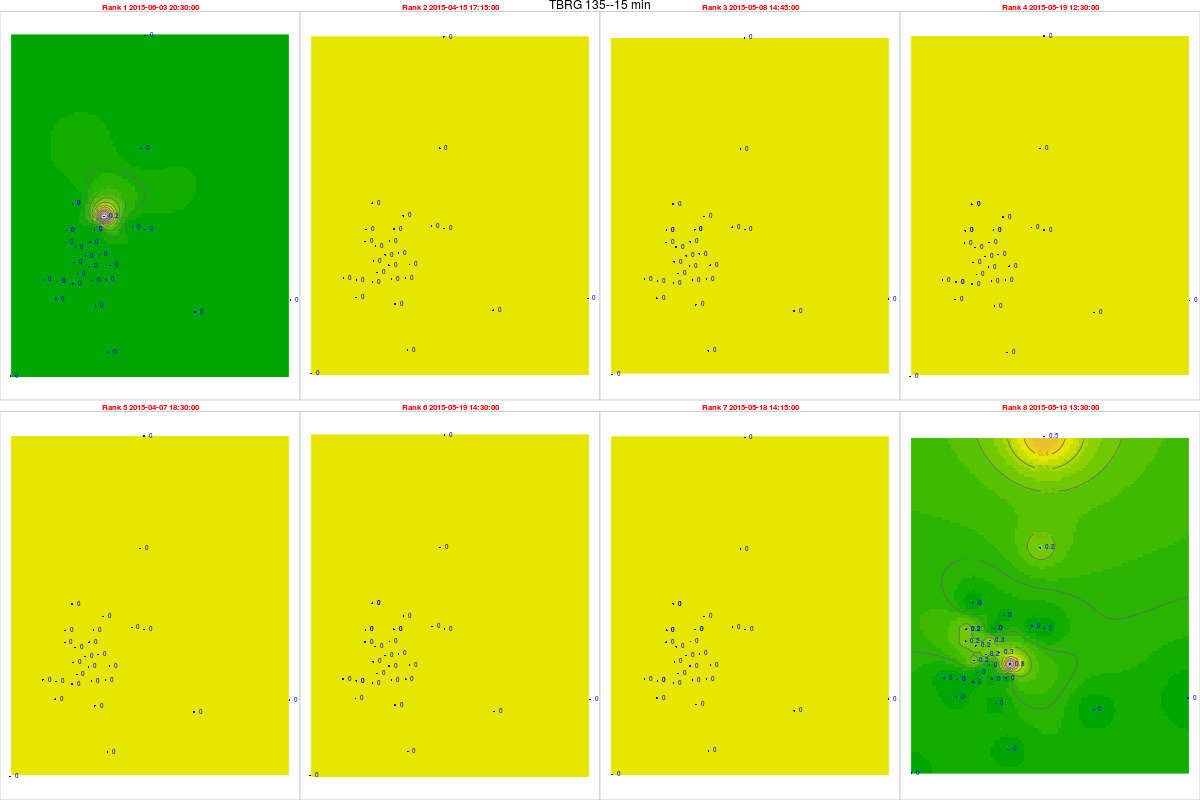

The file beside this chart, header and first rows:
, tips, mm, dt.tm, Unit_ID, Rank, cat, gid, Unit_ID, Lat, Long, x, y, z, location, remarks, elevation, slope, aspect, coords.x1, coords.x2
71553, 0, 0, 2015-06-03 20:30:00, TBRG 101, 1, 20, 20, TBRG 101, 11.29, 76.56, 669881, 1248700, 2628, Kolaripetta top tower, No rain during installation, 2575, 22.47, 56.31, 669881, 1248700
66836, 0, 0, 2015-04-15 17:15:00, TBRG 101, 2, 20, 20, TBRG 101, 11.29, 76.56, 669881, 1248700, 2628, Kolaripetta top tower, No rain during installation, 2575, 22.47, 56.31, 669881, 1248700
69034, 0, 0, 2015-05-08 14:45:00, TBRG 101, 3, 20, 20, TBRG 101, 11.29, 76.56, 669881, 1248700, 2628, Kolaripetta top tower, No rain during installation, 2575, 22.47, 56.31, 669881, 1248700
70081, 0, 0, 2015-05-19 12:30:00, TBRG 101, 4, 20, 20, TBRG 101, 11.29, 76.56, 669881, 1248700, 2628, Kolaripetta top tower, No rain during installation, 2575, 22.47, 56.31, 669881, 1248700
66073, 0, 0, 2015-04-07 18:30:00, TBRG 101, 5, 20, 20, TBRG 101, 11.29, 76.56, 669881, 1248700, 2628, Kolaripetta top tower, No rain during installation, 2575, 22.47, 56.31, 669881, 1248700
70089, 0, 0, 2015-05-19 14:30:00, TBRG 101, 6, 20, 20, TBRG 101, 11.29, 76.56, 669881, 1248700, 2628, Kolaripetta top tower, No rain during installation, 2575, 22.47, 56.31, 669881, 1248700
69992, 0, 0, 2015-05-18 14:15:00, TBRG 101, 7, 20, 20, TBRG 101, 11.29, 76.56, 669881, 1248700, 2628, Kolaripetta top tower, No rain during installation, 2575, 22.47, 56.31, 669881, 1248700
69509, 0.01, 0.24, 2015-05-13 13:30:00, TBRG 101, 8, 20, 20, TBRG 101, 11.29, 76.56, 669881, 1248700, 2628, Kolaripetta top tower, No rain during installation, 2575, 22.47, 56.31, 669881, 1248700
71564, 0, 0, 2015-06-03 20:30:00, TBRG 102, 1, 21, 21, TBRG 102, 11.28, 76.57, 671046, 1247911, 2351, Near V notch at First site, No rain during installation, 2340, 16.63, 206.9, 671046, 1247911
66847, 0, 0, 2015-04-15 17:15:00, TBRG 102, 2, 21, 21, TBRG 102, 11.28, 76.57, 671046, 1247911, 2351, Near V notch at First site, No rain during installation, 2340, 16.63, 206.9, 671046, 1247911
69045, 0, 0, 2015-05-08 14:45:00, TBRG 102, 3, 21, 21, TBRG 102, 11.28, 76.57, 671046, 1247911, 2351, Near V notch at First site, No rain during installation, 2340, 16.63, 206.9, 671046, 1247911
70092, 0, 0, 2015-05-19 12:30:00, TBRG 102, 4, 21, 21, TBRG 102, 11.28, 76.57, 671046, 1247911, 2351, Near V notch at First site, No rain during installation, 2340, 16.63, 206.9, 671046, 1247911
66084, 0, 0, 2015-04-07 18:30:00, TBRG 102, 5, 21, 21, TBRG 102, 11.28, 76.57, 671046, 1247911, 2351, Near V notch at First site, No rain during installation, 2340, 16.63, 206.9, 671046, 1247911
70100, 0, 0, 2015-05-19 14:30:00, TBRG 102, 6, 21, 21, TBRG 102, 11.28, 76.57, 671046, 1247911, 2351, Near V notch at First site, No rain during installation, 2340, 16.63, 206.9, 671046, 1247911
70003, 0, 0, 2015-05-18 14:15:00, TBRG 102, 7, 21, 21, TBRG 102, 11.28, 76.57, 671046, 1247911, 2351, Near V notch at First site, No rain during installation, 2340, 16.63, 206.9, 671046, 1247911
69520, 0.01, 0.23, 2015-05-13 13:30:00, TBRG 102, 8, 21, 21, TBRG 102, 11.28, 76.57, 671046, 1247911, 2351, Near V notch at First site, No rain during installation, 2340, 16.63, 206.9, 671046, 1247911
70291, 0, 0, 2015-06-03 20:30:00, TBRG 103, 1, 18, 18, TBRG 103, 11.28, 76.56, 670570, 1246872, 2332, Near Bunker 2 site, No rain during installation, 2282, 3.879, 335, 670570, 1246872
65574, 0, 0, 2015-04-15 17:15:00, TBRG 103, 2, 18, 18, TBRG 103, 11.28, 76.56, 670570, 1246872, 2332, Near Bunker 2 site, No rain during installation, 2282, 3.879, 335, 670570, 1246872
67772, 0, 0, 2015-05-08 14:45:00, TBRG 103, 3, 18, 18, TBRG 103, 11.28, 76.56, 670570, 1246872, 2332, Near Bunker 2 site, No rain during installation, 2282, 3.879, 335, 670570, 1246872
68819, 0, 0, 2015-05-19 12:30:00, TBRG 103, 4, 18, 18, TBRG 103, 11.28, 76.56, 670570, 1246872, 2332, Near Bunker 2 site, No rain during installation, 2282, 3.879, 335, 670570, 1246872
64811, 0, 0, 2015-04-07 18:30:00, TBRG 103, 5, 18, 18, TBRG 103, 11.28, 76.56, 670570, 1246872, 2332, Near Bunker 2 site, No rain during installation, 2282, 3.879, 335, 670570, 1246872
68827, 0, 0, 2015-05-19 14:30:00, TBRG 103, 6, 18, 18, TBRG 103, 11.28, 76.56, 670570, 1246872, 2332, Near Bunker 2 site, No rain during installation, 2282, 3.879, 335, 670570, 1246872
68730, 0, 0, 2015-05-18 14:15:00, TBRG 103, 7, 18, 18, TBRG 103, 11.28, 76.56, 670570, 1246872, 2332, Near Bunker 2 site, No rain during installation, 2282, 3.879, 335, 670570, 1246872
68247, 0, 0, 2015-05-13 13:30:00, TBRG 103, 8, 18, 18, TBRG 103, 11.28, 76.56, 670570, 1246872, 2332, Near Bunker 2 site, No rain during installation, 2282, 3.879, 335, 670570, 1246872
71530, 0, 0, 2015-06-03 20:30:00, TBRG 104, 1, 19, 19, TBRG 104, 11.3, 76.59, 673741, 1249582, 2164, Avalanchi forest guest house, No rain during installation, 2000, 2.346, 143.1, 673741, 1249582
66813, 0, 0, 2015-04-15 17:15:00, TBRG 104, 2, 19, 19, TBRG 104, 11.3, 76.59, 673741, 1249582, 2164, Avalanchi forest guest house, No rain during installation, 2000, 2.346, 143.1, 673741, 1249582
69011, 0, 0, 2015-05-08 14:45:00, TBRG 104, 3, 19, 19, TBRG 104, 11.3, 76.59, 673741, 1249582, 2164, Avalanchi forest guest house, No rain during installation, 2000, 2.346, 143.1, 673741, 1249582
70058, 0, 0, 2015-05-19 12:30:00, TBRG 104, 4, 19, 19, TBRG 104, 11.3, 76.59, 673741, 1249582, 2164, Avalanchi forest guest house, No rain during installation, 2000, 2.346, 143.1, 673741, 1249582
66050, 0, 0, 2015-04-07 18:30:00, TBRG 104, 5, 19, 19, TBRG 104, 11.3, 76.59, 673741, 1249582, 2164, Avalanchi forest guest house, No rain during installation, 2000, 2.346, 143.1, 673741, 1249582
70066, 0, 0, 2015-05-19 14:30:00, TBRG 104, 6, 19, 19, TBRG 104, 11.3, 76.59, 673741, 1249582, 2164, Avalanchi forest guest house, No rain during installation, 2000, 2.346, 143.1, 673741, 1249582
69969, 0, 0, 2015-05-18 14:15:00, TBRG 104, 7, 19, 19, TBRG 104, 11.3, 76.59, 673741, 1249582, 2164, Avalanchi forest guest house, No rain during installation, 2000, 2.346, 143.1, 673741, 1249582
69486, 0, 0, 2015-05-13 13:30:00, TBRG 104, 8, 19, 19, TBRG 104, 11.3, 76.59, 673741, 1249582, 2164, Avalanchi forest guest house, No rain during installation, 2000, 2.346, 143.1, 673741, 1249582
70209, 0, 0, 2015-06-03 20:30:00, TBRG 105, 1, 17, 17, TBRG 105, 11.26, 76.57, 671613, 1245056, 2320, Past Jackal below Devar Betta, Photo 762-764, 2295, 27.37, 76.73, 671613, 1245056
65492, 0, 0, 2015-04-15 17:15:00, TBRG 105, 2, 17, 17, TBRG 105, 11.26, 76.57, 671613, 1245056, 2320, Past Jackal below Devar Betta, Photo 762-764, 2295, 27.37, 76.73, 671613, 1245056
67690, 0, 0, 2015-05-08 14:45:00, TBRG 105, 3, 17, 17, TBRG 105, 11.26, 76.57, 671613, 1245056, 2320, Past Jackal below Devar Betta, Photo 762-764, 2295, 27.37, 76.73, 671613, 1245056
68737, 0, 0, 2015-05-19 12:30:00, TBRG 105, 4, 17, 17, TBRG 105, 11.26, 76.57, 671613, 1245056, 2320, Past Jackal below Devar Betta, Photo 762-764, 2295, 27.37, 76.73, 671613, 1245056
64729, 0, 0, 2015-04-07 18:30:00, TBRG 105, 5, 17, 17, TBRG 105, 11.26, 76.57, 671613, 1245056, 2320, Past Jackal below Devar Betta, Photo 762-764, 2295, 27.37, 76.73, 671613, 1245056
68745, 0, 0, 2015-05-19 14:30:00, TBRG 105, 6, 17, 17, TBRG 105, 11.26, 76.57, 671613, 1245056, 2320, Past Jackal below Devar Betta, Photo 762-764, 2295, 27.37, 76.73, 671613, 1245056
68648, 0, 0, 2015-05-18 14:15:00, TBRG 105, 7, 17, 17, TBRG 105, 11.26, 76.57, 671613, 1245056, 2320, Past Jackal below Devar Betta, Photo 762-764, 2295, 27.37, 76.73, 671613, 1245056
68165, 0, 0, 2015-05-13 13:30:00, TBRG 105, 8, 17, 17, TBRG 105, 11.26, 76.57, 671613, 1245056, 2320, Past Jackal below Devar Betta, Photo 762-764, 2295, 27.37, 76.73, 671613, 1245056
70205, 0, 0, 2015-06-03 20:30:00, TBRG 106, 1, 16, 16, TBRG 106, 11.27, 76.58, 672231, 1246548, 2325, On way to jackal before Devar Betta near…, Photo 760-761, 2314, 13.57, 255.3, 672231, 1246548
65488, 0, 0, 2015-04-15 17:15:00, TBRG 106, 2, 16, 16, TBRG 106, 11.27, 76.58, 672231, 1246548, 2325, On way to jackal before Devar Betta near…, Photo 760-761, 2314, 13.57, 255.3, 672231, 1246548
67686, 0, 0, 2015-05-08 14:45:00, TBRG 106, 3, 16, 16, TBRG 106, 11.27, 76.58, 672231, 1246548, 2325, On way to jackal before Devar Betta near…, Photo 760-761, 2314, 13.57, 255.3, 672231, 1246548
68733, 0, 0, 2015-05-19 12:30:00, TBRG 106, 4, 16, 16, TBRG 106, 11.27, 76.58, 672231, 1246548, 2325, On way to jackal before Devar Betta near…, Photo 760-761, 2314, 13.57, 255.3, 672231, 1246548
64725, 0, 0, 2015-04-07 18:30:00, TBRG 106, 5, 16, 16, TBRG 106, 11.27, 76.58, 672231, 1246548, 2325, On way to jackal before Devar Betta near…, Photo 760-761, 2314, 13.57, 255.3, 672231, 1246548
68741, 0, 0, 2015-05-19 14:30:00, TBRG 106, 6, 16, 16, TBRG 106, 11.27, 76.58, 672231, 1246548, 2325, On way to jackal before Devar Betta near…, Photo 760-761, 2314, 13.57, 255.3, 672231, 1246548
68644, 0, 0, 2015-05-18 14:15:00, TBRG 106, 7, 16, 16, TBRG 106, 11.27, 76.58, 672231, 1246548, 2325, On way to jackal before Devar Betta near…, Photo 760-761, 2314, 13.57, 255.3, 672231, 1246548
68161, 0, 0, 2015-05-13 13:30:00, TBRG 106, 8, 16, 16, TBRG 106, 11.27, 76.58, 672231, 1246548, 2325, On way to jackal before Devar Betta near…, Photo 760-761, 2314, 13.57, 255.3, 672231, 1246548
70203, 0, 0, 2015-06-03 20:30:00, TBRG 107, 1, 15, 12, TBRG 107, 11.29, 76.57, 671814, 1248023, 2266, Near landslide below Nariadu Betta, On steep slope, 2308, 15.59, 310.2, 671814, 1248023
65486, 0, 0, 2015-04-15 17:15:00, TBRG 107, 2, 15, 12, TBRG 107, 11.29, 76.57, 671814, 1248023, 2266, Near landslide below Nariadu Betta, On steep slope, 2308, 15.59, 310.2, 671814, 1248023
67684, 0, 0, 2015-05-08 14:45:00, TBRG 107, 3, 15, 12, TBRG 107, 11.29, 76.57, 671814, 1248023, 2266, Near landslide below Nariadu Betta, On steep slope, 2308, 15.59, 310.2, 671814, 1248023
68731, 0, 0, 2015-05-19 12:30:00, TBRG 107, 4, 15, 12, TBRG 107, 11.29, 76.57, 671814, 1248023, 2266, Near landslide below Nariadu Betta, On steep slope, 2308, 15.59, 310.2, 671814, 1248023
64723, 0, 0, 2015-04-07 18:30:00, TBRG 107, 5, 15, 12, TBRG 107, 11.29, 76.57, 671814, 1248023, 2266, Near landslide below Nariadu Betta, On steep slope, 2308, 15.59, 310.2, 671814, 1248023
68739, 0, 0, 2015-05-19 14:30:00, TBRG 107, 6, 15, 12, TBRG 107, 11.29, 76.57, 671814, 1248023, 2266, Near landslide below Nariadu Betta, On steep slope, 2308, 15.59, 310.2, 671814, 1248023
68642, 0, 0, 2015-05-18 14:15:00, TBRG 107, 7, 15, 12, TBRG 107, 11.29, 76.57, 671814, 1248023, 2266, Near landslide below Nariadu Betta, On steep slope, 2308, 15.59, 310.2, 671814, 1248023
68159, 0.01, 0.26, 2015-05-13 13:30:00, TBRG 107, 8, 15, 12, TBRG 107, 11.29, 76.57, 671814, 1248023, 2266, Near landslide below Nariadu Betta, On steep slope, 2308, 15.59, 310.2, 671814, 1248023
69459, 0, 0, 2015-06-03 20:30:00, TBRG 108, 1, 9, 28, TBRG 108, 11.27, 76.57, 671420, 1246496, 2362, Overlooking Lakdihalla temple, On ridge, 2345, 2.346, 143.1, 671420, 1246496
64742, 0, 0, 2015-04-15 17:15:00, TBRG 108, 2, 9, 28, TBRG 108, 11.27, 76.57, 671420, 1246496, 2362, Overlooking Lakdihalla temple, On ridge, 2345, 2.346, 143.1, 671420, 1246496
66940, 0, 0, 2015-05-08 14:45:00, TBRG 108, 3, 9, 28, TBRG 108, 11.27, 76.57, 671420, 1246496, 2362, Overlooking Lakdihalla temple, On ridge, 2345, 2.346, 143.1, 671420, 1246496
67987, 0, 0, 2015-05-19 12:30:00, TBRG 108, 4, 9, 28, TBRG 108, 11.27, 76.57, 671420, 1246496, 2362, Overlooking Lakdihalla temple, On ridge, 2345, 2.346, 143.1, 671420, 1246496
... 220 more rows
